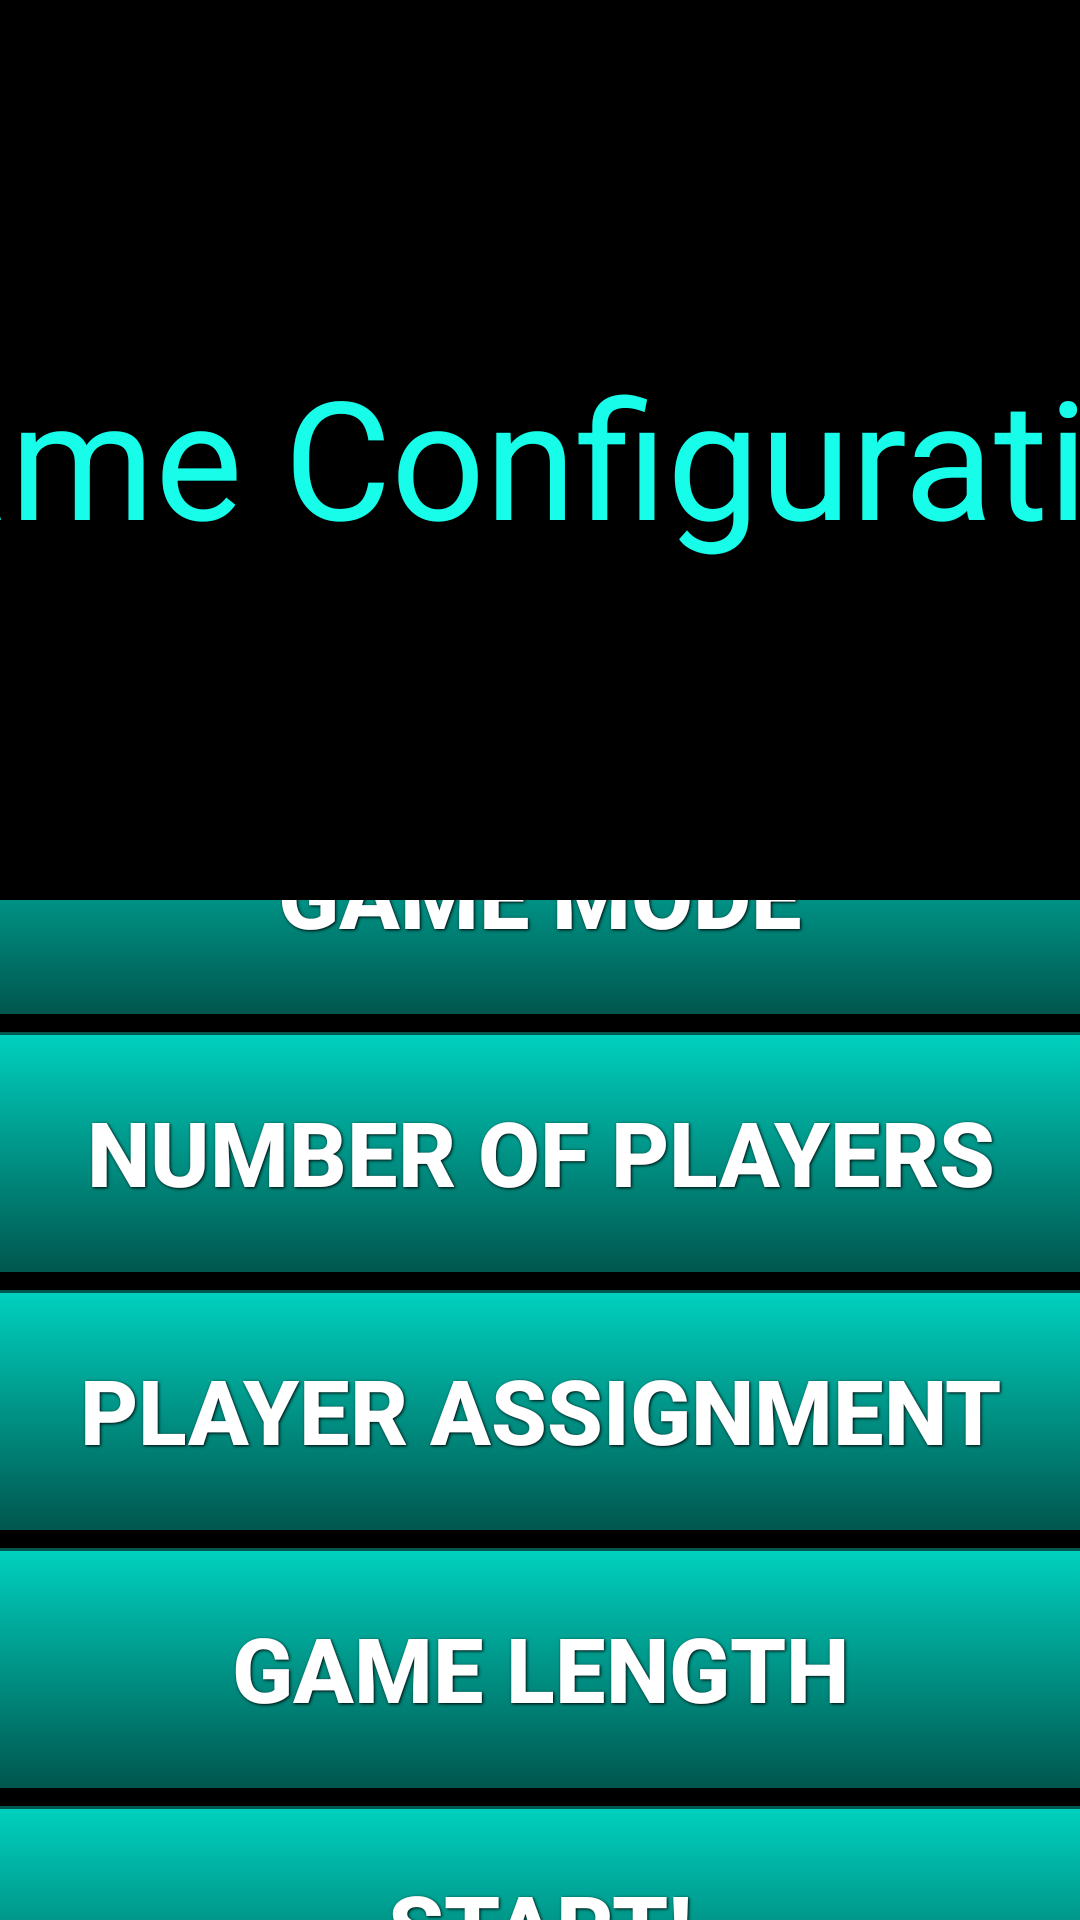

Here is an Android app screen rendered from its layout file. Give the layout XML and the strings, colors and styles it references.
<!-- AndroidManifest.xml: application theme Theme.AppCompat -->
<!-- res/layout/config_view.xml -->
<?xml version="1.0" encoding="utf-8"?>
<LinearLayout xmlns:android="http://schemas.android.com/apk/res/android"
    xmlns:tools="http://schemas.android.com/tools"
    android:layout_width="match_parent"
    android:layout_height="match_parent"
    android:orientation="vertical"
    android:background="@color/my_background"
    tools:context=".MainActivity">

    <LinearLayout
        android:layout_width="fill_parent"
        android:layout_height="300dp"
        android:orientation="vertical"
        android:gravity="center">
        <TextView
            android:id="@+id/text1"
            android:background="@color/my_background"
            android:layout_height="70sp"
            android:layout_width="550sp"
            android:layout_gravity="center"
            android:gravity="center"
            android:textColor="#17fdea"
            android:text="@string/configure_title"
            android:textSize="55sp"
            />
    </LinearLayout>

    <LinearLayout
        android:layout_width="fill_parent"
        android:layout_height="fill_parent"
        android:orientation="vertical"
        android:gravity="center">
        <Button
            android:id="@+id/game_mode"
            android:background="@drawable/cyan_button"
            android:layout_width="400dp"
            android:layout_height="80dp"
            android:layout_gravity="center"
            android:gravity="center"
            android:text="@string/game_mode"
            android:onClick="gameModePressed"
            style="@style/button_text"
            />
        <Button
            android:id="@+id/num_players"
            android:background="@drawable/cyan_button"
            android:layout_width="400dp"
            android:layout_height="80dp"
            android:layout_gravity="center"
            android:gravity="center"
            android:text="@string/num_players"
            android:onClick="numPlayersPressed"
            style="@style/button_text"
            />
        <Button
            android:id="@+id/player_assignment"
            android:background="@drawable/cyan_button"
            android:layout_width="400dp"
            android:layout_height="80dp"
            android:layout_gravity="center"
            android:gravity="center"
            android:text="@string/player_assignment"
            android:onClick="playerAssignmentPressed"
            style="@style/button_text"
            />
        <Button
            android:id="@+id/game_length"
            android:background="@drawable/cyan_button"
            android:layout_width="400dp"
            android:layout_height="80dp"
            android:layout_gravity="center"
            android:gravity="center"
            android:text="@string/game_length"
            android:onClick="gameLengthPressed"
            style="@style/button_text"
            />
        <Button
            android:id="@+id/start"
            android:background="@drawable/cyan_button"
            android:layout_width="400dp"
            android:layout_height="80dp"
            android:layout_gravity="center"
            android:gravity="center"
            android:text="@string/start"
            android:onClick="startPressed"
            style="@style/button_text"
            />
    </LinearLayout>
</LinearLayout>
<!-- resources referenced by this layout -->
<resources>
  <color name="my_background">#000000</color>
  <!-- drawable cyan_button (drawable) -->
  <?xml version="1.0" encoding="utf-8" ?>
  <selector xmlns:android="http://schemas.android.com/apk/res/android">
    <item android:state_pressed="true" >
      <shape>
        <solid
            android:color="#000000" />
        <stroke
            android:width="1dp"
            android:color="#000000" />
        <corners
            android:radius="6dp" />
        <padding
            android:left="10dp"
            android:top="10dp"
            android:right="10dp"
            android:bottom="10dp" />
      </shape>
    </item>
    <item>
      <shape>
        <gradient
            android:startColor="#00d1bf"
            android:endColor="#00574f"
            android:angle="270" />
        <stroke
            android:width="1dp"
            android:color="#00574f" />
        <corners
            android:radius="6dp" />
        <padding
            android:left="10dp"
            android:top="10dp"
            android:right="10dp"
            android:bottom="10dp" />
      </shape>
    </item>
  </selector>
  <string name="configure_title">Game Configuration</string>
  <string name="game_length">Game Length</string>
  <string name="game_mode">Game Mode</string>
  <string name="num_players">Number of Players</string>
  <string name="player_assignment">Player Assignment</string>
  <string name="start">Start!</string>
  <style name="button_text">
          <item name="android:layout_width">fill_parent</item>
          <item name="android:layout_height">wrap_content</item>
          <item name="android:textColor">#ffffff</item>
          <item name="android:gravity">center</item>
          <item name="android:layout_margin">3dp</item>
          <item name="android:textSize">30dp</item>
          <item name="android:textStyle">bold</item>
          <item name="android:shadowColor">#000000</item>
          <item name="android:shadowDx">1</item>
          <item name="android:shadowDy">1</item>
          <item name="android:shadowRadius">2</item>
      </style>
</resources>
